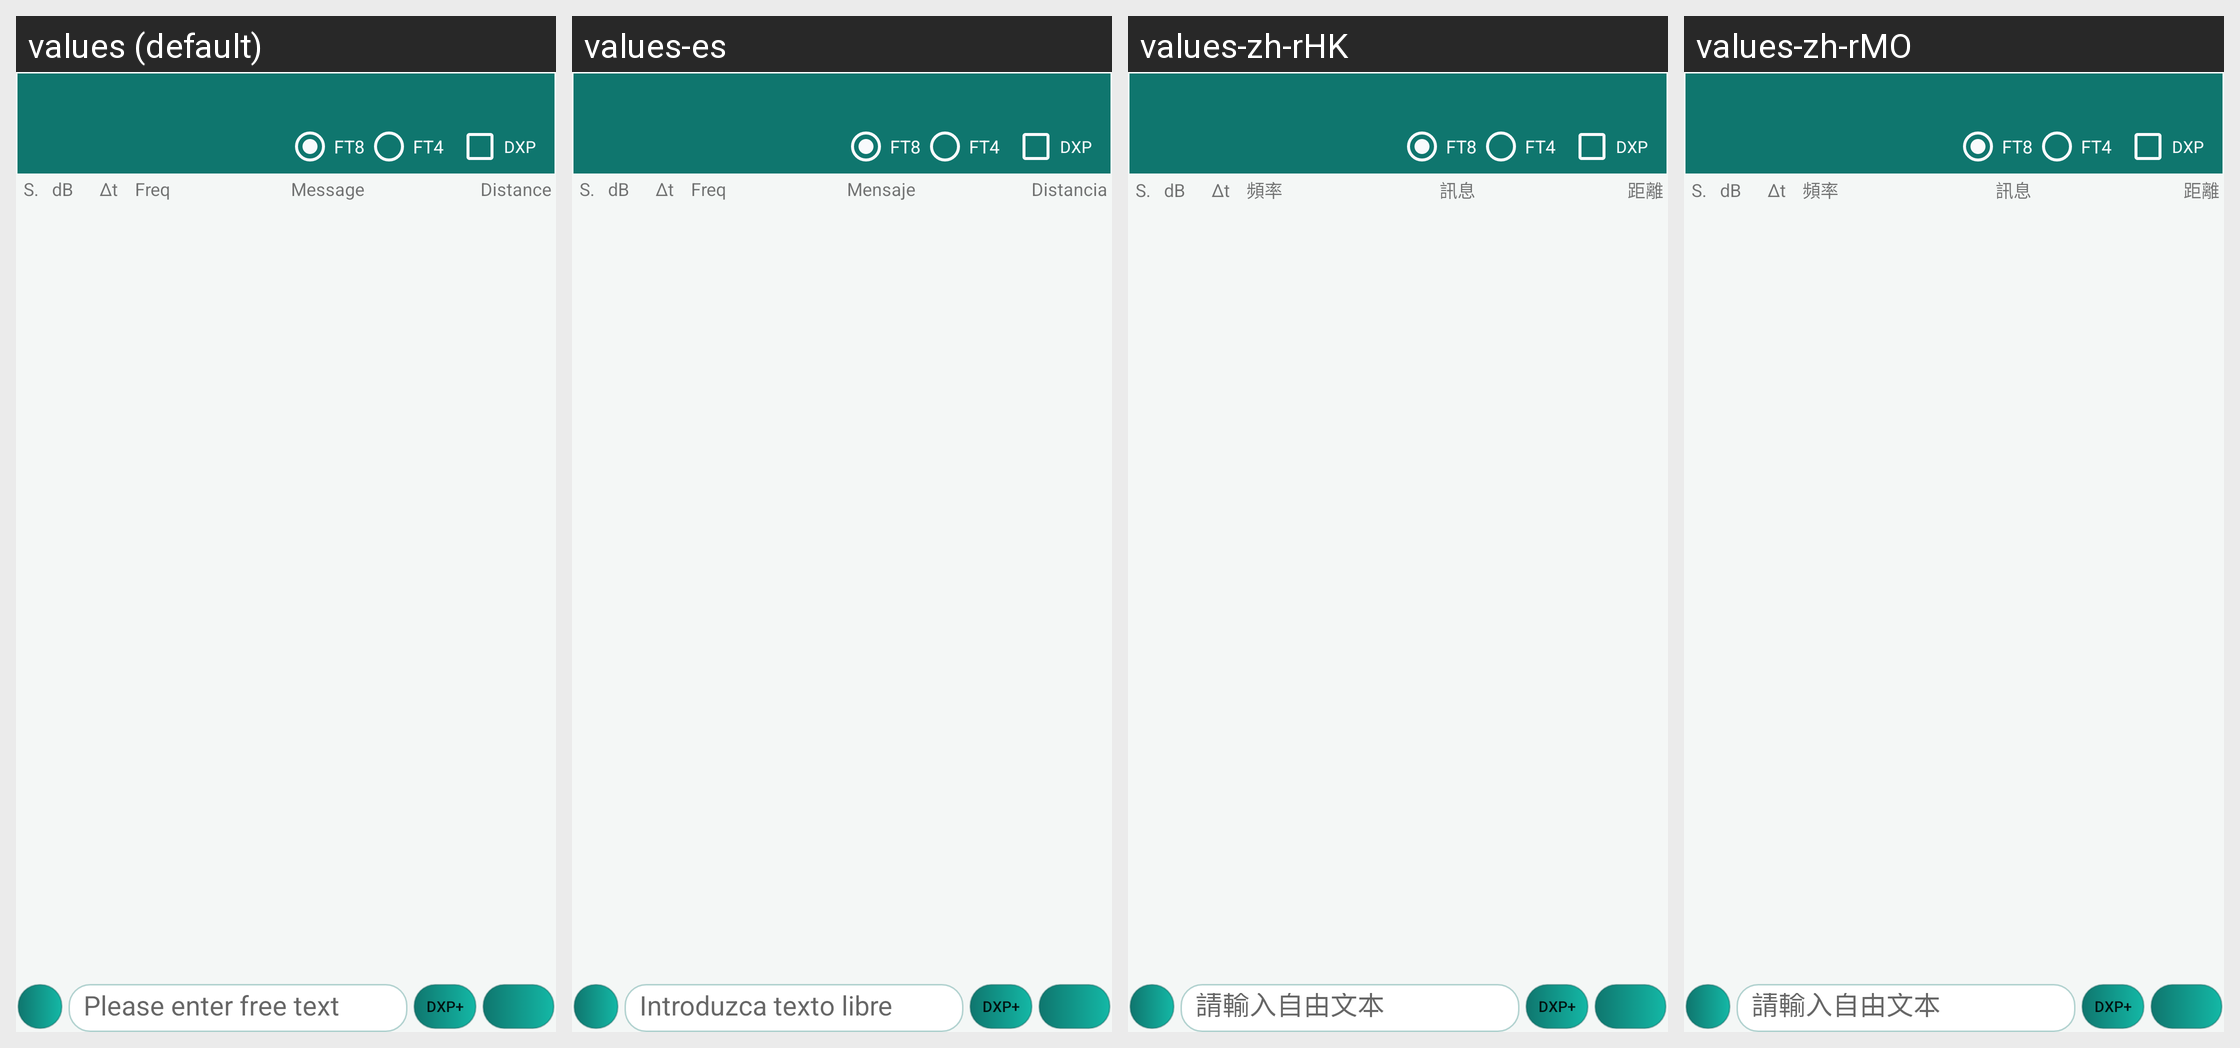

The same Android screen rendered under several of its app's locales, left to right. List the strings drawn on it with the default value and each locale's translation.
Android screen res/layout/fragment_my_calling.xml rendered under 4 locales, left to right: values (default), values-es, values-zh-rHK, values-zh-rMO. Device: Nexus 5 (rendered at 1080×1920; each locale shown at half size, 540×960, under a caption strip naming it); theme Theme.Ft8CN.
Other locales in the repository, not shown: values-el, values-ja, values-zh-rCN, values-zh-rTW.
Strings drawn on this screen, with the default value and each locale's value (text and hints the layout hard-codes, and strings that could not be matched under every locale, appear in the picture but are not listed):

dxpedition_manual_toggle
  values: DXP
  values-es: DXP  [not translated; the default value is used]
  values-zh-rHK: DXP  [not translated; the default value is used]
  values-zh-rMO: DXP  [not translated; the default value is used]

dxpedition_macro_button
  values: DXP+
  values-es: DXP+  [not translated; the default value is used]
  values-zh-rHK: DXP+  [not translated; the default value is used]
  values-zh-rMO: DXP+  [not translated; the default value is used]

transmit_freeText
  values: Please enter free text
  values-es: Introduzca texto libre
  values-zh-rHK: 請輸入自由文本
  values-zh-rMO: 請輸入自由文本

message
  values: Message
  values-es: Mensaje
  values-zh-rHK: 訊息
  values-zh-rMO: 訊息

db
  values: dB
  values-es: dB
  values-zh-rHK: dB
  values-zh-rMO: dB

dt
  values: Δt
  values-es: Δt
  values-zh-rHK: Δt
  values-zh-rMO: Δt

freq
  values: Freq
  values-es: Freq
  values-zh-rHK: 頻率
  values-zh-rMO: 頻率

dist
  values: Distance
  values-es: Distancia
  values-zh-rHK: 距離
  values-zh-rMO: 距離

sequence
  values: S.
  values-es: S.
  values-zh-rHK: S.
  values-zh-rMO: S.
